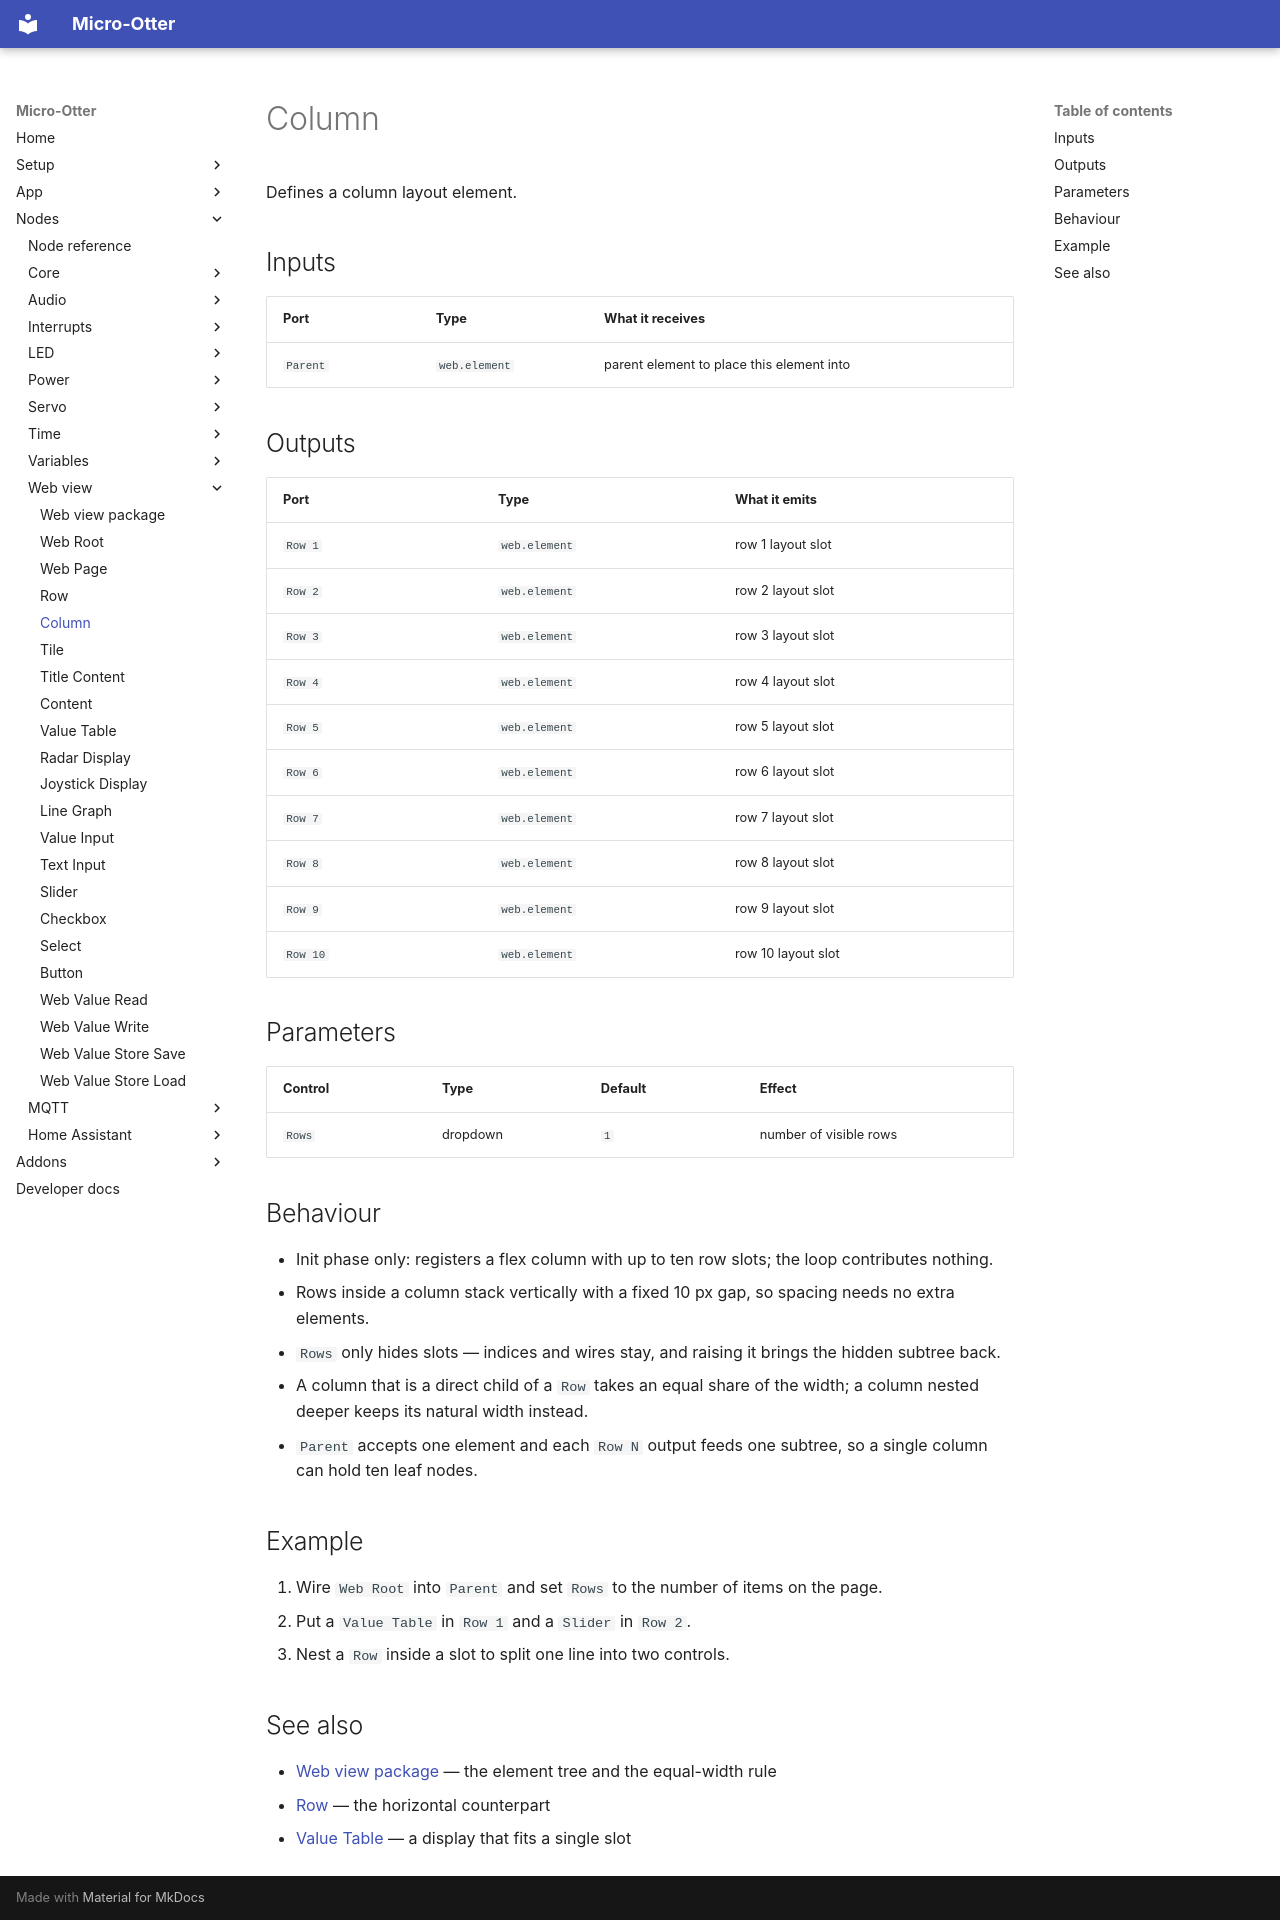

repository: dodeka12/micro-otter · page: nodes/webview/column/index.html · generator: mkdocs

# Column

Defines a column layout element.

## Inputs

| Port | Type | What it receives |
|---|---|---|
| `Parent` | `web.element` | parent element to place this element into |

## Outputs

| Port | Type | What it emits |
|---|---|---|
| `Row 1` | `web.element` | row 1 layout slot |
| `Row 2` | `web.element` | row 2 layout slot |
| `Row 3` | `web.element` | row 3 layout slot |
| `Row 4` | `web.element` | row 4 layout slot |
| `Row 5` | `web.element` | row 5 layout slot |
| `Row 6` | `web.element` | row 6 layout slot |
| `Row 7` | `web.element` | row 7 layout slot |
| `Row 8` | `web.element` | row 8 layout slot |
| `Row 9` | `web.element` | row 9 layout slot |
| `Row 10` | `web.element` | row 10 layout slot |

## Parameters

| Control | Type | Default | Effect |
|---|---|---|---|
| `Rows` | dropdown | `1` | number of visible rows |

## Behaviour

- Init phase only: registers a flex column with up to ten row slots; the loop contributes nothing.
- Rows inside a column stack vertically with a fixed 10 px gap, so spacing needs no extra elements.
- `Rows` only hides slots — indices and wires stay, and raising it brings the hidden subtree back.
- A column that is a direct child of a `Row` takes an equal share of the width; a column nested deeper
  keeps its natural width instead.
- `Parent` accepts one element and each `Row N` output feeds one subtree, so a single column can hold
  ten leaf nodes.

## Example

1. Wire `Web Root` into `Parent` and set `Rows` to the number of items on the page.
2. Put a `Value Table` in `Row 1` and a `Slider` in `Row 2`.
3. Nest a `Row` inside a slot to split one line into two controls.

## See also

- [Web view package](index.md) — the element tree and the equal-width rule
- [Row](row.md) — the horizontal counterpart
- [Value Table](value-table.md) — a display that fits a single slot
